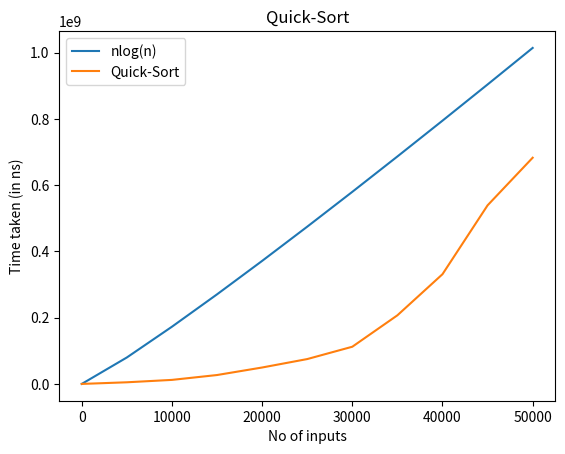

Write Python code to recreate this figure.
 
import math
import time
import matplotlib.pyplot as plt
import random

def partition(array, low, high):

  pivot = array[high]

  i = low - 1
  
  for j in range(low, high):
    if array[j] <= pivot:
      i = i + 1
  
      (array[i], array[j]) = (array[j], array[i])
  
  (array[i + 1], array[high]) = (array[high], array[i + 1])
  
  return i + 1

def quick_sort(array, low, high):
  if low < high:
  
    pi = partition(array, low, high)
  
    quick_sort(array, low, pi - 1)
  
    quick_sort(array, pi + 1, high)
  
    
if __name__ == '__main__': 
    arr = []
    exe_mer = []
    c = []    
    for j in range(0,11): 
        
        with open('input.txt','w') as f:
            for i in range(0,j*5000):
                f.write(str(random.randint(i,1000*i))) 
                f.write("\n")
        
        with open('input.txt','r') as f:
            content = f.readlines()
        
        count = 0

        for val in content:
            arr.append(int(val)) 
            count += 1 
        
        start = time.time_ns()
        quick_sort(arr,0,len(arr)-1)
        end = time.time_ns()
        
        c.append(count)
        exe_mer.append((end - start))
     
    
    l = [(math.log2(x+1)*x)*1300 for x in c]
    plt.plot(c,l)
    plt.plot(c,exe_mer)
    plt.xlabel('No of inputs')
    plt.ylabel('Time taken (in ns)')
    plt.legend(["nlog(n)","Quick-Sort"])
    plt.title("Quick-Sort")
    plt.show()
